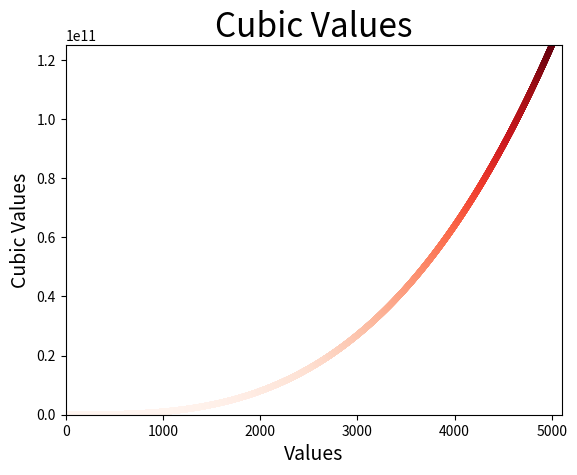

This chart was generated by the following Python code:
import matplotlib.pyplot as plt

x_values = list(range(1,5001))
y_values = [x**3 for x in x_values]

plt.scatter(x_values, y_values, c = y_values, cmap = plt.cm.Reds, edgecolor = 'none', s= 20)

plt.title("Cubic Values", fontsize = 24)
plt.xlabel("Values", fontsize = 14)
plt.ylabel("Cubic Values", fontsize = 14)

plt.axis([0,5100,0,125000000000])

plt.show()